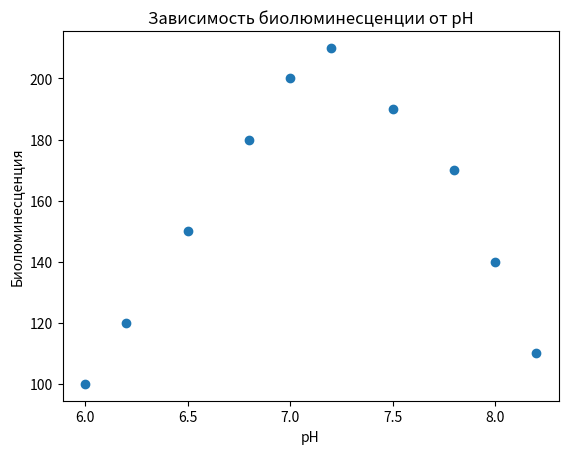

This chart was generated by the following Python code:
import numpy as np
from scipy import stats
import matplotlib.pyplot as plt

# =========================
# ЗАДАЧА 1
# =========================

strain_A = np.array([1.2, 1.5, 1.8, 1.1, 1.6, 1.7, 1.3, 1.5, 1.4, 1.8, 1.9, 1.6, 1.5, 1.4, 1.7])
strain_B = np.array([2.5, 2.8, 3.0, 2.6, 2.9, 3.2, 3.1, 2.7, 3.0, 2.9, 2.8, 3.1, 3.2, 2.6, 2.9])

results = []

results.append("===== ЗАДАЧА 1 =====\n")

# Средние и стандартные отклонения
mean_A = np.mean(strain_A)
mean_B = np.mean(strain_B)
std_A = np.std(strain_A, ddof=1)
std_B = np.std(strain_B, ddof=1)

results.append(f"Среднее A: {mean_A:.4f}")
results.append(f"Среднее B: {mean_B:.4f}")
results.append(f"Std A: {std_A:.4f}")
results.append(f"Std B: {std_B:.4f}\n")

# Проверка нормальности
shapiro_A = stats.shapiro(strain_A)
shapiro_B = stats.shapiro(strain_B)

results.append("Критерий Шапиро-Уилка:")
results.append(f"A: statistic={shapiro_A.statistic:.4f}, p={shapiro_A.pvalue:.6f}")
results.append(f"B: statistic={shapiro_B.statistic:.4f}, p={shapiro_B.pvalue:.6f}\n")

# t-тест
ttest = stats.ttest_ind(strain_A, strain_B, equal_var=True)
results.append("t-критерий Стьюдента:")
results.append(f"t={ttest.statistic:.4f}, p={ttest.pvalue:.6f}\n")

# 95% доверительный интервал
diff_mean = mean_A - mean_B
se = np.sqrt(std_A**2/len(strain_A) + std_B**2/len(strain_B))
df = len(strain_A) + len(strain_B) - 2
t_crit = stats.t.ppf(0.975, df)
ci_low = diff_mean - t_crit * se
ci_high = diff_mean + t_crit * se

results.append(f"95% ДИ разности средних: [{ci_low:.4f}, {ci_high:.4f}]\n")

# Манна–Уитни
mw = stats.mannwhitneyu(strain_A, strain_B, alternative='two-sided')
results.append("Критерий Манна–Уитни:")
results.append(f"U={mw.statistic:.4f}, p={mw.pvalue:.6f}\n")

# =========================
# ЗАДАЧА 3
# =========================

results.append("\n===== ЗАДАЧА 3 =====\n")

ph = np.array([6.0, 6.2, 6.5, 6.8, 7.0, 7.2, 7.5, 7.8, 8.0, 8.2])
lum = np.array([100, 120, 150, 180, 200, 210, 190, 170, 140, 110])

# Корреляция Пирсона
pearson = stats.pearsonr(ph, lum)
results.append("Корреляция Пирсона:")
results.append(f"r={pearson.statistic:.4f}, p={pearson.pvalue:.6f}\n")

# Построение графика
plt.figure()
plt.scatter(ph, lum)
plt.xlabel("pH")
plt.ylabel("Биолюминесценция")
plt.title("Зависимость биолюминесценции от pH")
plt.savefig("task3_scatter.png")
plt.close()

results.append("Диаграмма рассеяния сохранена как task3_scatter.png\n")

# =========================
# Сохранение результатов
# =========================

with open("results_tasks_1_3.txt", "w", encoding="utf-8") as f:
    for line in results:
        f.write(line + "\n")

print("Готово. Результаты сохранены в results_tasks_1_3.txt")
